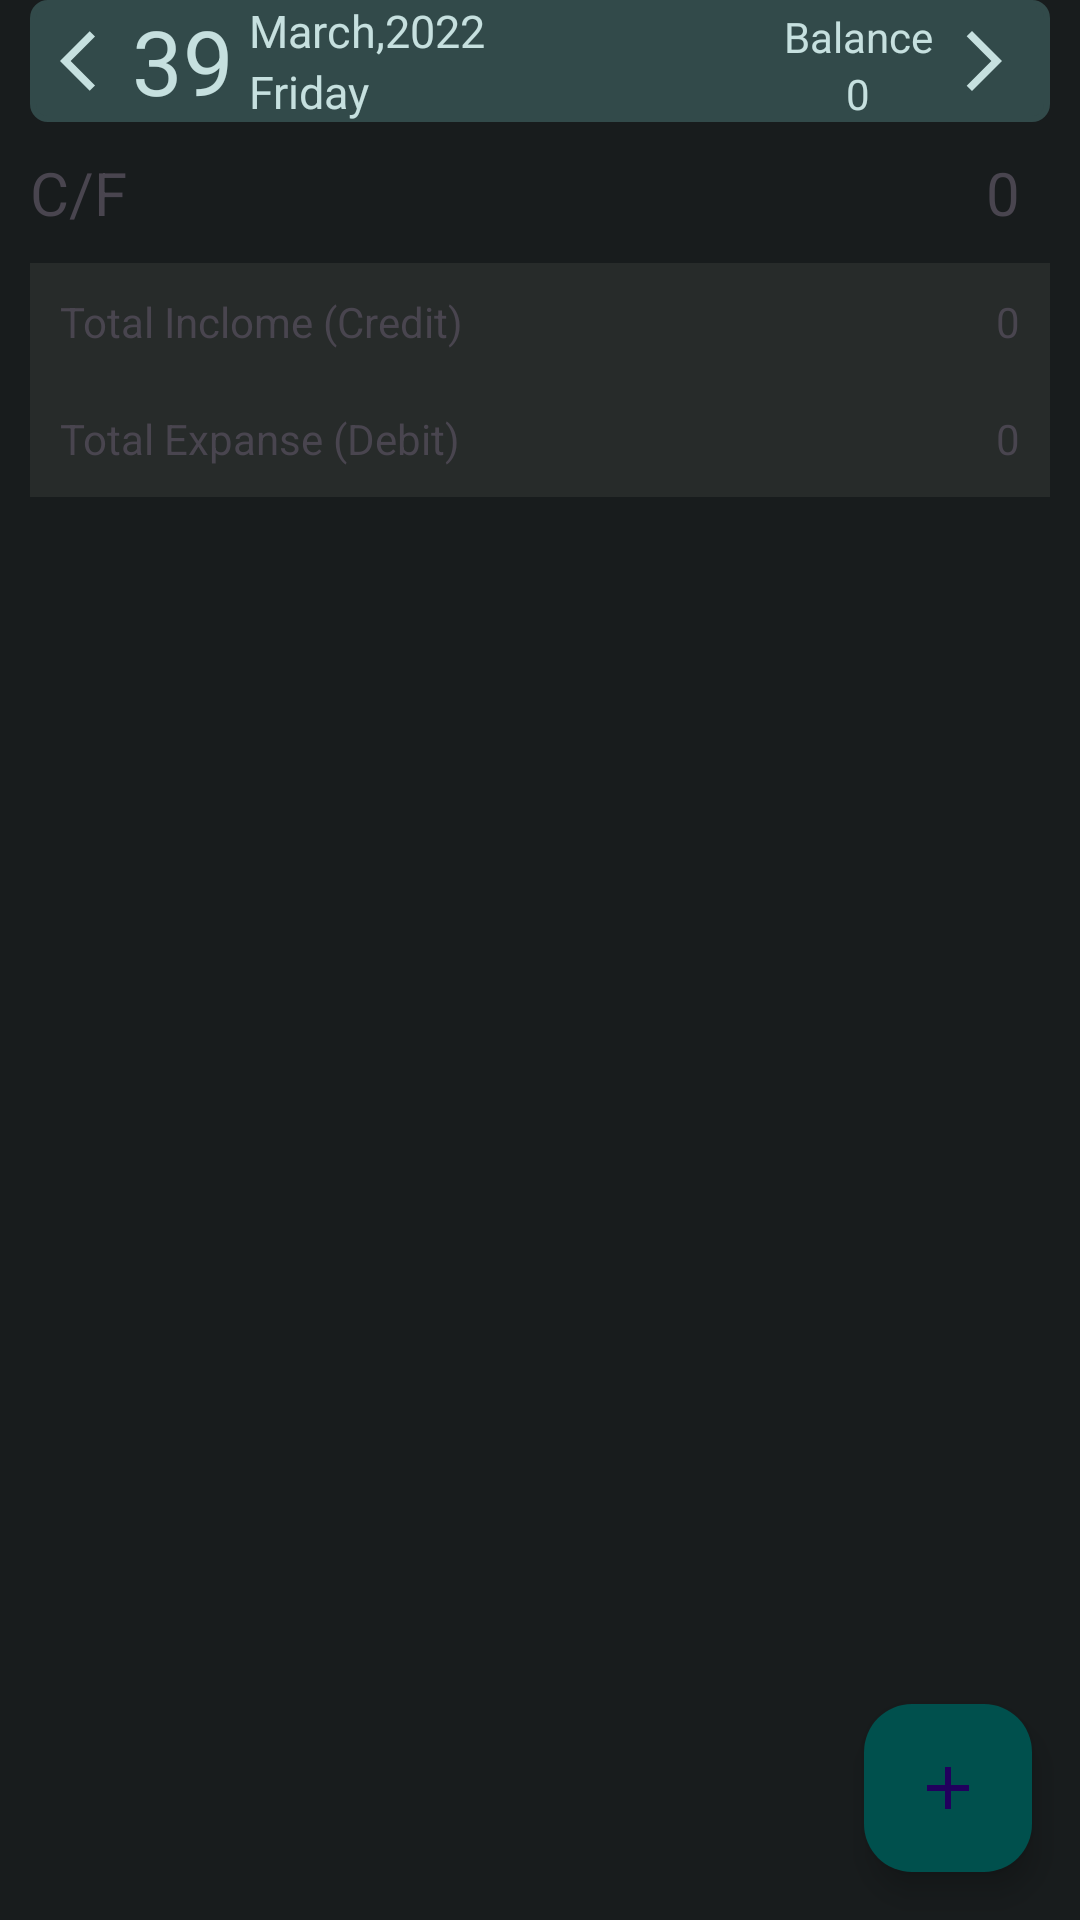

This screen was rendered from an Android layout file. Write that file and the resources it references.
<!-- AndroidManifest.xml: application theme Theme.DayToDayExpance -->
<!-- res/layout/fragment_daily.xml -->
<?xml version="1.0" encoding="utf-8"?>
<layout xmlns:android="http://schemas.android.com/apk/res/android"
    xmlns:tools="http://schemas.android.com/tools"
    xmlns:app="http://schemas.android.com/apk/res-auto">

    <data>

    </data>

    <FrameLayout
        android:layout_width="match_parent"
        android:layout_height="match_parent"
        tools:context=".DailyFragment"
        android:background="#181C1D">

        <com.google.android.material.floatingactionbutton.FloatingActionButton
            android:id="@+id/add_fab"
            android:layout_width="wrap_content"
            android:layout_height="wrap_content"
            android:layout_gravity="bottom|end"
            android:layout_marginEnd="16dp"
            android:layout_marginBottom="16dp"
            android:backgroundTint="#00504D"
            android:src="@drawable/add"/>

        <LinearLayout
            android:layout_width="match_parent"
            android:layout_height="match_parent"
            android:layout_marginHorizontal="10dp"
            android:orientation="vertical">



            <LinearLayout
                android:layout_width="match_parent"
                android:layout_height="wrap_content"
                android:background="@drawable/background"
                android:paddingHorizontal="10dp"
                android:backgroundTint="#324A4A">

                <ImageView
                    android:id="@+id/ivlastDay"
                    android:layout_width="wrap_content"
                    android:layout_height="wrap_content"
                    android:layout_gravity="center"
                    android:src="@drawable/back" />

                <TextView
                    android:id="@+id/tvDate"
                    android:layout_width="wrap_content"
                    android:layout_height="wrap_content"
                    android:text="39"
                    android:textColor="#C6E0DF"
                    android:textSize="30dp" />

                <LinearLayout
                    android:layout_width="wrap_content"
                    android:layout_height="wrap_content"
                    android:layout_gravity="center"
                    android:layout_weight="1"
                    android:orientation="vertical"
                    android:paddingLeft="5dp">

                    <TextView
                        android:id="@+id/tvMonthYear"
                        android:layout_width="wrap_content"
                        android:layout_height="wrap_content"
                        android:text="March,2022"
                        android:textColor="#C6E0DF"
                        android:textSize="15dp" />

                    <TextView
                        android:id="@+id/tvDay"
                        android:layout_width="wrap_content"
                        android:layout_height="wrap_content"
                        android:text="Friday"
                        android:textColor="#C6E0DF"
                        android:textSize="15dp" />

                </LinearLayout>

                <LinearLayout
                    android:layout_width="wrap_content"
                    android:layout_height="wrap_content"
                    android:layout_gravity="bottom"
                    android:orientation="vertical"
                    android:paddingRight="5dp">

                    <TextView
                        android:layout_width="wrap_content"
                        android:layout_height="wrap_content"
                        android:text="Balance"
                        android:textColor="#C6E0DF" />

                    <TextView
                        android:id="@+id/tvBalance"
                        android:layout_width="match_parent"
                        android:layout_height="wrap_content"
                        android:gravity="center"
                        android:text="0"
                        android:textColor="#C6E0DF" />

                </LinearLayout>

                <ImageView
                    android:id="@+id/ivTommorow"
                    android:layout_width="wrap_content"
                    android:layout_height="wrap_content"
                    android:layout_gravity="center"
                    android:src="@drawable/forward" />

            </LinearLayout>

            <LinearLayout
                android:layout_width="match_parent"
                android:layout_height="wrap_content"
                android:layout_marginVertical="10dp">

                <TextView
                    android:layout_width="wrap_content"
                    android:layout_height="wrap_content"
                    android:layout_weight="1"
                    android:text="C/F"
                    android:textSize="20dp" />

                <TextView
                    android:layout_width="wrap_content"
                    android:layout_height="wrap_content"
                    android:paddingRight="10dp"
                    android:text="0"
                    android:textSize="20dp" />
            </LinearLayout>

            <ScrollView
                android:layout_width="match_parent"
                android:layout_height="wrap_content">

                <LinearLayout
                    android:layout_width="match_parent"
                    android:layout_height="wrap_content"
                    android:orientation="vertical">

                    <LinearLayout
                        android:layout_width="match_parent"
                        android:layout_height="wrap_content"
                        android:background="#272B2A"
                        android:paddingVertical="10dp"
                        android:paddingHorizontal="10dp">

                        <TextView
                            android:layout_width="wrap_content"
                            android:layout_height="wrap_content"
                            android:layout_weight="1"
                            android:text="Total Inclome (Credit)" />

                        <TextView
                            android:id="@+id/totalIncome"
                            android:layout_width="wrap_content"
                            android:layout_height="wrap_content"
                            android:text="0"/>

                    </LinearLayout>

                    <androidx.recyclerview.widget.RecyclerView
                        android:layout_width="match_parent"
                        android:layout_height="wrap_content"
                        android:id="@+id/rvincome"
                        app:layoutManager="androidx.recyclerview.widget.LinearLayoutManager"
                        tools:listitem="@layout/listdaily"
                        />

                    <LinearLayout
                        android:layout_width="match_parent"
                        android:layout_height="wrap_content"
                        android:background="#272B2A"
                        android:paddingVertical="10dp"
                        android:paddingHorizontal="10dp">

                        <TextView
                            android:layout_width="wrap_content"
                            android:layout_height="wrap_content"
                            android:layout_weight="1"
                            android:text="Total Expanse (Debit)" />

                        <TextView
                            android:id="@+id/totalExpanse"
                            android:layout_width="wrap_content"
                            android:layout_height="wrap_content"
                            android:text="0"/>

                    </LinearLayout>

                    <androidx.recyclerview.widget.RecyclerView
                        android:layout_width="match_parent"
                        android:layout_height="wrap_content"
                        android:id="@+id/rvExpance"
                        app:layoutManager="androidx.recyclerview.widget.LinearLayoutManager"
                        tools:listitem="@layout/listdaily"
                        />
                </LinearLayout>
            </ScrollView>
        </LinearLayout>
    </FrameLayout>
</layout>
<!-- res/layout/listdaily.xml (included above) -->
<?xml version="1.0" encoding="utf-8"?>
<layout xmlns:android="http://schemas.android.com/apk/res/android">

    <data>

    </data>

    <LinearLayout
        android:layout_width="match_parent"
        android:layout_height="wrap_content"
        android:padding="10dp">

        <TextView
            android:id="@+id/tvtext"
            android:layout_width="wrap_content"
            android:layout_height="wrap_content"
            android:text="sample"
            android:layout_weight="1" />

        <TextView
            android:id="@+id/tvammount"
            android:layout_width="wrap_content"
            android:layout_height="wrap_content"
            android:layout_weight="1"
            android:text="sample"
            android:gravity="end"
            android:textStyle="bold"
            android:textColor="@color/white" />

    </LinearLayout>
</layout>
<!-- resources referenced by this layout -->
<resources>
  <!-- drawable add (drawable) -->
  <vector android:height="24dp" android:tint="#70F7F0"
      android:viewportHeight="24" android:viewportWidth="24"
      android:width="24dp" xmlns:android="http://schemas.android.com/apk/res/android">
      <path android:fillColor="@android:color/white" android:pathData="M19,13h-6v6h-2v-6H5v-2h6V5h2v6h6v2z"/>
  </vector>
  <!-- drawable back (drawable) -->
  <vector android:autoMirrored="true" android:height="24dp"
      android:tint="#C6E0DF" android:viewportHeight="24"
      android:viewportWidth="24" android:width="24dp" xmlns:android="http://schemas.android.com/apk/res/android">
      <path android:fillColor="@android:color/white" android:pathData="M11.67,3.87L9.9,2.1 0,12l9.9,9.9 1.77,-1.77L3.54,12z"/>
  </vector>
  <!-- drawable background (drawable) -->
  <?xml version="1.0" encoding="utf-8"?>
  <shape xmlns:android="http://schemas.android.com/apk/res/android"
      android:shape="rectangle">
  
      <corners android:radius="5dp"/>
  
      <stroke android:color="@color/white" android:width="2dp"/>
  
  </shape>
  <!-- drawable forward (drawable) -->
  <vector android:autoMirrored="true" android:height="24dp"
      android:tint="#C6E0DF" android:viewportHeight="24"
      android:viewportWidth="24" android:width="24dp" xmlns:android="http://schemas.android.com/apk/res/android">
      <path android:fillColor="@android:color/white" android:pathData="M6.23,20.23l1.77,1.77l10,-10l-10,-10l-1.77,1.77l8.23,8.23z"/>
  </vector>
  <style name="Theme.DayToDayExpance" parent="Base.Theme.DayToDayExpance" />
  <style name="Base.Theme.DayToDayExpance" parent="Theme.Material3.DayNight.NoActionBar">
          
          
      </style>
  <!-- not gathered from this repository: default colours our renderer supplied (Android Studio template values) -->
  <color name="white">#FFFFFFFF</color>
</resources>
